Dataset: spiral_augmented (GitHub, 2ai-lab/Leveraging-Handwriting-Impairment-as-an-Early-Biomarker-for-Parkinson-Disease). Classes: healthy, Parkinson.

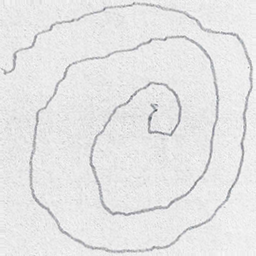
Label: Parkinson

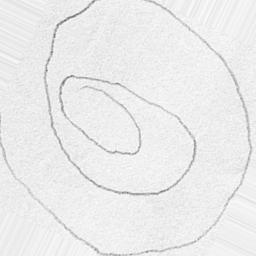
Label: Parkinson

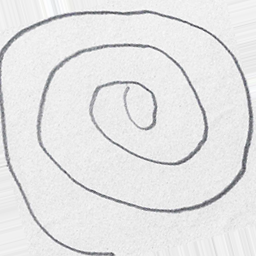
Label: Parkinson

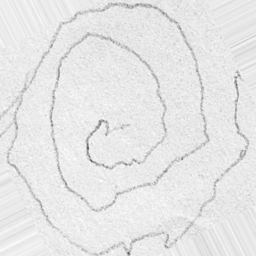
Label: Parkinson

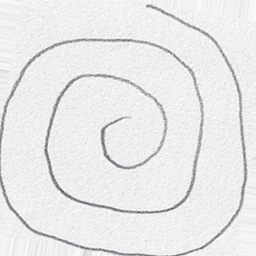
Label: healthy

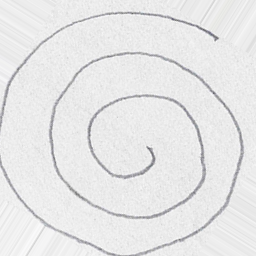
Label: healthy
